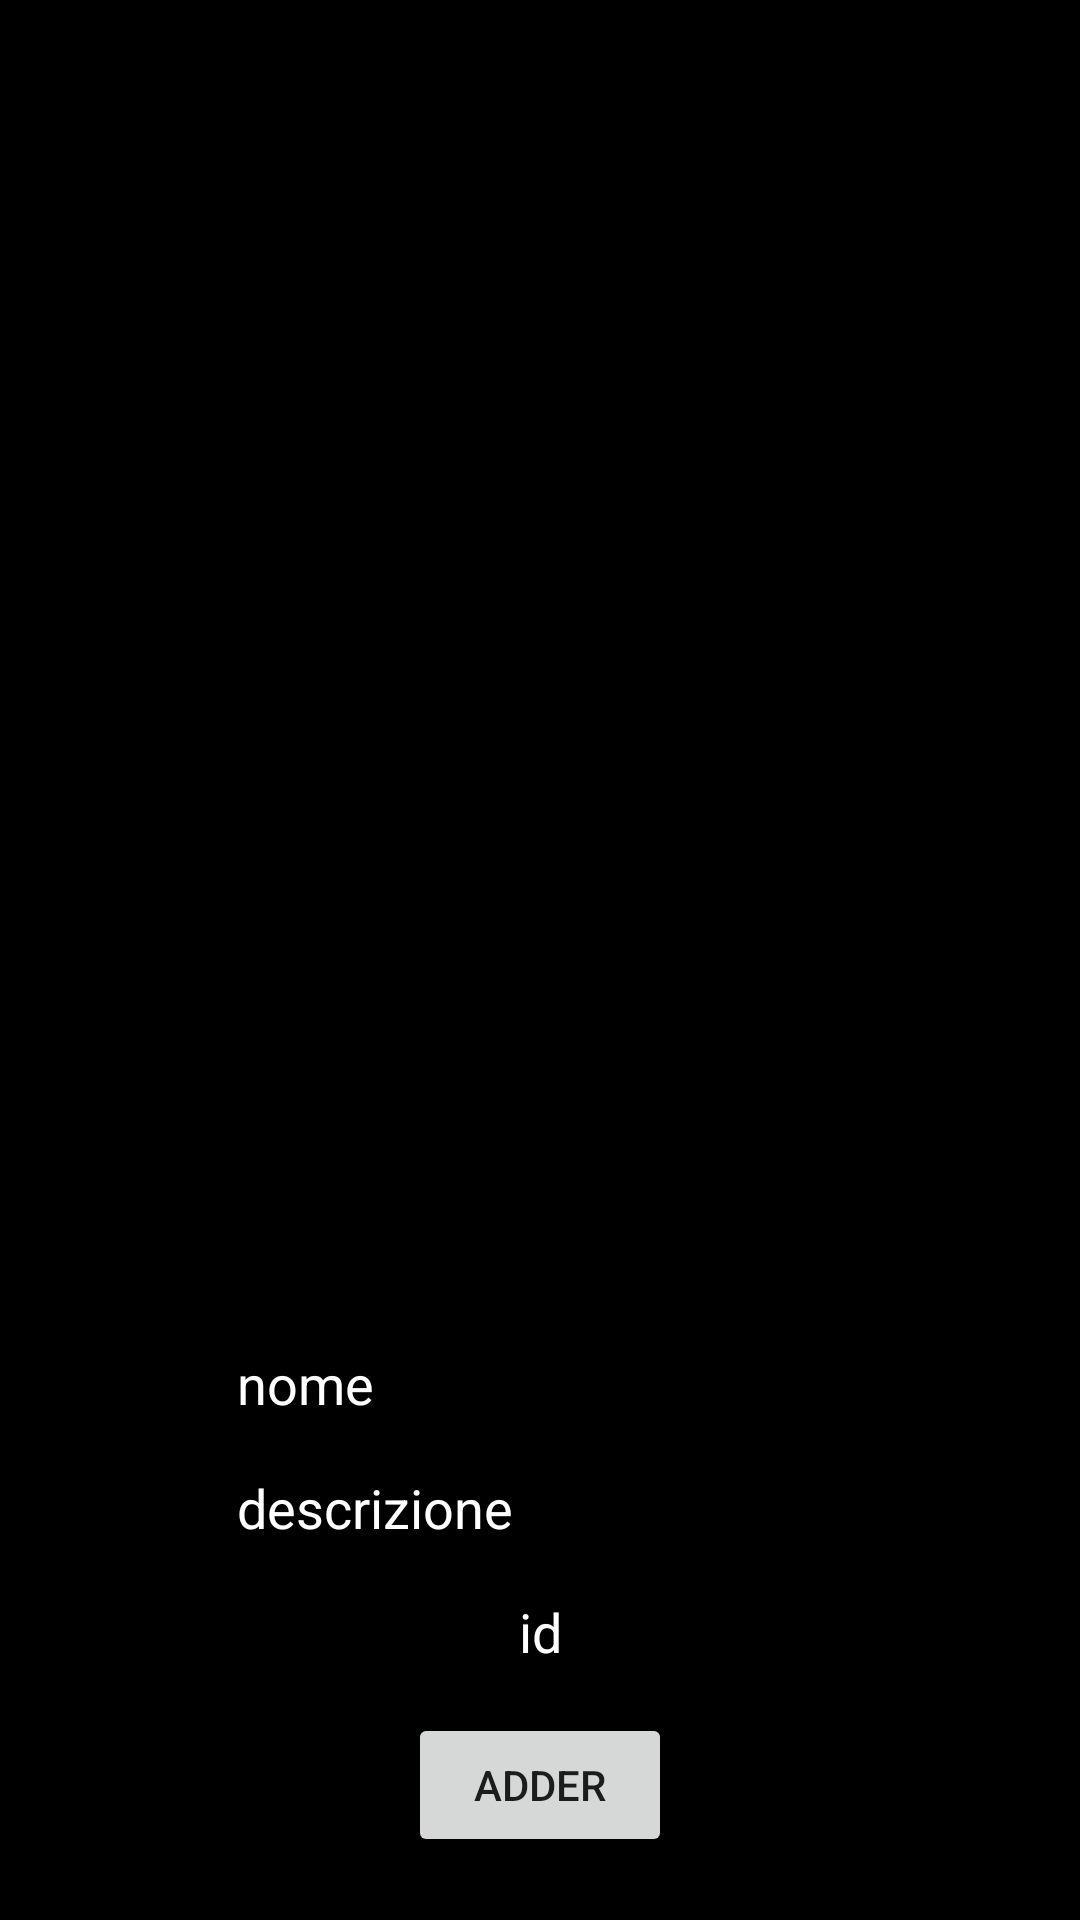

The Android layout XML behind this screen, and the referenced resources:
<!-- AndroidManifest.xml: application theme Theme.DataCrduRealTime -->
<!-- res/layout/activity_main.xml -->
<?xml version="1.0" encoding="utf-8"?>
<androidx.constraintlayout.widget.ConstraintLayout xmlns:android="http://schemas.android.com/apk/res/android"
    xmlns:app="http://schemas.android.com/apk/res-auto"
    xmlns:tools="http://schemas.android.com/tools"
    android:layout_width="match_parent"
    android:background="@color/black"
    android:layout_height="match_parent"
    tools:context=".views.MainActivity">

    <androidx.recyclerview.widget.RecyclerView
        android:id="@+id/recy_mian"
        android:layout_width="408dp"
        android:layout_height="431dp"
        android:layout_marginStart="1dp"
        android:layout_marginEnd="1dp"
        app:layoutManager="androidx.recyclerview.widget.GridLayoutManager"
        app:layout_constraintEnd_toEndOf="parent"
        app:layout_constraintHorizontal_bias="0.428"
        app:layout_constraintStart_toStartOf="parent"
        app:layout_constraintTop_toTopOf="parent"
        tools:listitem="@layout/lista" />

    <Button
        android:id="@+id/btn_main_adder"
        android:layout_width="wrap_content"
        android:layout_height="wrap_content"
        android:layout_marginTop="8dp"
        android:text="adder"
        app:layout_constraintEnd_toEndOf="parent"
        app:layout_constraintStart_toStartOf="parent"
        app:layout_constraintTop_toBottomOf="@+id/tx_id" />

    <EditText
        android:id="@+id/tx_nome"
        android:layout_width="wrap_content"
        android:layout_height="wrap_content"
        android:layout_marginTop="8dp"
        android:ems="10"
        android:hint="nome"
        android:inputType="textPersonName"
        android:textColor="@color/white"
        android:textColorHint="@color/white"
        app:layout_constraintEnd_toEndOf="parent"
        app:layout_constraintStart_toStartOf="parent"
        app:layout_constraintTop_toBottomOf="@+id/recy_mian" />

    <EditText
        android:id="@+id/tx_desc"
        android:layout_width="wrap_content"
        android:layout_height="wrap_content"
        android:ems="10"
        android:textColor="@color/white"
        android:hint="descrizione"
        android:textColorHint="@color/white"
        android:inputType="textPersonName"
        app:layout_constraintEnd_toEndOf="@+id/tx_nome"
        app:layout_constraintHorizontal_bias="1.0"
        app:layout_constraintStart_toStartOf="parent"
        app:layout_constraintTop_toBottomOf="@+id/tx_nome" />

    <EditText
        android:id="@+id/tx_id"
        android:layout_width="wrap_content"
        android:layout_height="wrap_content"
        android:hint="id"
        android:textColor="@color/white"
        android:textColorHint="@color/white"
        app:layout_constraintEnd_toEndOf="@+id/tx_desc"
        app:layout_constraintStart_toStartOf="@+id/tx_desc"
        app:layout_constraintTop_toBottomOf="@+id/tx_desc" />

</androidx.constraintlayout.widget.ConstraintLayout>
<!-- res/layout/lista.xml (included above) -->
<?xml version="1.0" encoding="utf-8"?>
<androidx.cardview.widget.CardView
    android:id="@+id/card"
    xmlns:android="http://schemas.android.com/apk/res/android"
    xmlns:app="http://schemas.android.com/apk/res-auto"
    xmlns:tools="http://schemas.android.com/tools"
    android:layout_width="match_parent"
    android:layout_height="wrap_content"
    android:padding="30dp"
    android:layout_margin="20dp"
    tools:layout_editor_absoluteX="1dp"
    tools:layout_editor_absoluteY="268dp" >

    <androidx.constraintlayout.widget.ConstraintLayout
        android:padding="30dp"
        android:background="#524c00"
        android:layout_width="match_parent"
        android:layout_height="match_parent">

        <TextView
            android:id="@+id/tv_desc"
            android:layout_width="wrap_content"
            android:layout_height="wrap_content"
            android:fontFamily="sans-serif-black"
            android:text="pp"
            android:textColor="@color/white"
            android:textSize="16sp"
            app:layout_constraintBottom_toBottomOf="parent"
            app:layout_constraintEnd_toEndOf="parent"
            app:layout_constraintStart_toStartOf="parent"
            app:layout_constraintTop_toBottomOf="@+id/textView2"
            app:layout_constraintVertical_bias="0.079" />

        <TextView
            android:id="@+id/tv_nome"
            android:layout_width="wrap_content"
            android:layout_height="wrap_content"
            android:text="ppp"
            android:textColor="@color/white"
            android:textSize="20sp"
            app:layout_constraintEnd_toEndOf="parent"
            app:layout_constraintHorizontal_bias="0.498"
            app:layout_constraintStart_toStartOf="parent"
            app:layout_constraintTop_toBottomOf="@+id/textView" />

        <ImageView
            android:id="@+id/im_profile"
            android:visibility="gone"
            android:textColor="@color/white"
            android:layout_width="wrap_content"
            android:layout_height="wrap_content"
            app:layout_constraintEnd_toEndOf="parent"
            app:layout_constraintStart_toStartOf="parent"
            app:layout_constraintTop_toBottomOf="@+id/tv_nome"
            tools:srcCompat="@tools:sample/avatars" />

        <Button
            android:id="@+id/bt_cancella"
            android:layout_width="68dp"
            android:layout_height="38dp"
            android:text="cancellami"
            android:textColor="@color/white"
            app:layout_constraintEnd_toEndOf="parent"
            app:layout_constraintHorizontal_bias="0.224"
            app:layout_constraintStart_toStartOf="parent"
            app:layout_constraintTop_toBottomOf="@+id/tv_desc" />

        <Button
            android:id="@+id/btn_update"
            android:layout_width="68dp"
            android:layout_height="38dp"
            android:layout_marginStart="12dp"
            android:text="update"
            android:textColor="@color/white"
            app:layout_constraintBottom_toBottomOf="@+id/bt_cancella"
            app:layout_constraintEnd_toEndOf="parent"
            app:layout_constraintStart_toEndOf="@+id/bt_cancella"
            app:layout_constraintTop_toTopOf="@+id/bt_cancella" />

        <TextView
            android:id="@+id/textView"
            android:layout_width="wrap_content"
            android:layout_height="wrap_content"
            android:layout_marginTop="8dp"
            android:text="nome"
            android:textColor="@color/white"
            android:textSize="28sp"
            app:layout_constraintEnd_toEndOf="parent"
            app:layout_constraintStart_toStartOf="parent"
            app:layout_constraintTop_toTopOf="parent" />

        <TextView
            android:id="@+id/textView2"
            android:layout_width="wrap_content"
            android:layout_height="wrap_content"
            android:layout_marginTop="8dp"
            android:text="descrizione"
            android:textColor="@color/white"
            app:layout_constraintEnd_toEndOf="parent"
            app:layout_constraintStart_toStartOf="parent"
            app:layout_constraintTop_toBottomOf="@+id/tv_nome" />
    </androidx.constraintlayout.widget.ConstraintLayout>

</androidx.cardview.widget.CardView>
<!-- resources referenced by this layout -->
<resources>
  <style name="Theme.DataCrduRealTime" parent="Theme.MaterialComponents.DayNight.DarkActionBar">
          
          <item name="android:forceDarkAllowed" tools:targetApi="q">false</item>
          <item name="colorPrimary">@color/purple_500</item>
          <item name="colorPrimaryVariant">@color/purple_700</item>
          <item name="colorOnPrimary">@color/white</item>
          
          <item name="colorSecondary">@color/teal_200</item>
          <item name="colorSecondaryVariant">@color/teal_700</item>
          <item name="colorOnSecondary">@color/black</item>
          
          <item name="android:statusBarColor" tools:targetApi="l">?attr/colorPrimaryVariant</item>
          
      </style>
  <!-- not gathered from this repository: default colours our renderer supplied (Android Studio template values) -->
  <color name="purple_500">#FF6200EE</color>
  <color name="purple_700">#FF3700B3</color>
  <color name="teal_200">#FF03DAC5</color>
  <color name="teal_700">#FF018786</color>
  <color name="black">#FF000000</color>
  <color name="white">#FFFFFFFF</color>
</resources>
